pico-8 play session: hold ← + tap ❎, after a click and taps of 🅾, ❎, 🅾+❎, 🅾 in the second before t = 0

[t = 8 s] hold ← ~8s, tap ❎ ~14×
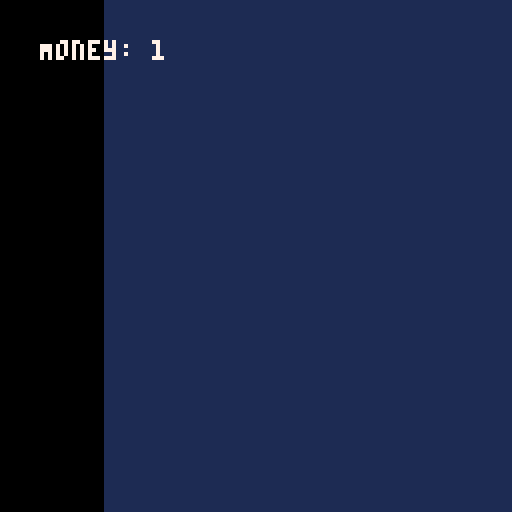

pico-8 cartridge
version 42
__lua__

poke(0x5F2D, 1)

money = 0

mouse_down = false
clicked_this_frame = false

plus_one_locations = {}
cookie_locations = { { x = 0, y = 0 } }
auto_clicker_locations = {}

camera_x = -48
camera_y = -48

AUTO_CLICKER_COST = 10

function is_mouse_clicked()
    clicked = stat(34) == 1

    -- if the mouse is over the cookie and the primary button is pressed
    if clicked then
        mouse_down = true
    end

    if not clicked and mouse_down then
        mouse_down = false
        return true
    end

    return false
end

function is_over_cookie(cookie, x, y)
    return x > cookie.x and x < cookie.x + 32 and y > cookie.y and y < cookie.y + 32
end

function do_cookie_click(cookie)
    money = money + 1
    random_x = flr(rnd(32) - 16) + cookie.x + 16
    random_y = flr(rnd(32) - 16) + cookie.y + 16
    add(plus_one_locations, { x = random_x, y = random_y, life = 18 })
end

function _update()
    -- check if the mouse is over the cookie

    -- printh length of plus_one_locations
    printh(#plus_one_locations)
    printh(#auto_clicker_locations)

    if is_mouse_clicked() then
        clicked_this_frame = true

        for i = 1, #cookie_locations do
            cookie = cookie_locations[i]
            x = stat(32) + camera_x
            y = stat(33) + camera_y
            if is_over_cookie(cookie, x, y) then
                do_cookie_click(cookie)
            end
        end
    end

    if btn(0) then
        camera_x = camera_x - 2
    end

    if btn(1) then
        camera_x = camera_x + 2
    end

    if btn(2) then
        camera_y = camera_y - 2
    end

    if btn(3) then
        camera_y = camera_y + 2
    end

    key_pressed = stat(31)
    if key_pressed == "a" and money >= AUTO_CLICKER_COST then
        add(auto_clicker_locations, { x = stat(32), y = stat(33) })
        money = money - AUTO_CLICKER_COST
    end
end

function get_plus_one_color(life_left)
    if life_left > 10 then
        return 7
    elseif life_left > 3 then
        return 6
    else
        return 5
    end
end

function draw_plus_ones()
    for i = 1, #plus_one_locations do
        if plus_one_locations[i] != nil then
            plus_one_locations[i].life = plus_one_locations[i].life - 1

            if plus_one_locations[i].life <= 0 then
                del(plus_one_locations, plus_one_locations[i])
            else
                color = get_plus_one_color(plus_one_locations[i].life)
                plus_one_locations[i].y = plus_one_locations[i].y - 1
                print("+1", plus_one_locations[i].x, plus_one_locations[i].y, color)
            end
        end
    end
end

function draw_money()
    print("Money: " .. money, 10, 10, 7)
end

function draw_mouse()
    x = stat(32)
    y = stat(33)
    if clicked_this_frame then
        sspr(112, 17, 16, 32, x, y)
    else
        sspr(0, 17, 16, 32, x, y)
    end
end

function draw_cookies()
    for i = 1, #cookie_locations do
        sspr(64, 0, 16, 16, cookie_locations[i].x, cookie_locations[i].y, 32, 32)
    end
end

function draw_auto_clickers()
    for i = 1, #auto_clicker_locations do
        sspr(0, 17, 16, 32, auto_clicker_locations[i].x, auto_clicker_locations[i].y)
    end
end

function find_closest_cookie(x, y)
    closest_cookie = nil
    closest_distance = 1000000

    for i = 1, #cookie_locations do
        distance = sqrt((cookie_locations[i].x - x) ^ 2 + (cookie_locations[i].y - y) ^ 2)
        if distance < closest_distance then
            closest_cookie = cookie_locations[i]
            closest_distance = distance
        end
    end

    return closest_cookie
end

function automate_auto_clicker()
    for i = 1, #auto_clicker_locations do
        clicker = auto_clicker_locations[i]

        if clicker["cookie"] == nil then
            clicker["cookie"] = find_closest_cookie(clicker.x, clicker.y)
        end

        -- move towards the cookie
        if clicker["cookie"] then
            aim_x = clicker["cookie"].x + 12
            aim_y = clicker["cookie"].y + 12

            if clicker.x < aim_x then
                clicker.x = clicker.x + 1
            elseif clicker.x > aim_x then
                clicker.x = clicker.x - 1
            end

            if clicker.y < aim_y then
                clicker.y = clicker.y + 1
            elseif clicker.y > aim_y then
                clicker.y = clicker.y - 1
            end
        end

        -- click the cookie
        if flr(rnd(30)) == 1 then
            if clicker["cookie"] and is_over_cookie(clicker["cookie"], clicker.x, clicker.y) then
                do_cookie_click(clicker["cookie"])
            end
        end
    end
end

function draw_buy_auto_clicker_button()
    if money >= AUTO_CLICKER_COST then
        print("Buy Auto Clicker (a)", 10, 120, 7)
    end
end

function _draw()
    cls()

    -- draw the background
    rectfill(-500, -500, 500, 500, 1)

    -- draw unfixed items
    draw_cookies()
    draw_plus_ones()
    draw_auto_clickers()
    automate_auto_clicker()

    -- draw fixed items
    local old_camera_x, old_camera_y = camera_x, camera_y
    camera(0, 0)

    draw_mouse()
    draw_money()
    draw_buy_auto_clicker_button()

    camera(old_camera_x, old_camera_y)

    clicked_this_frame = false
    camera(camera_x, camera_y)
end
__gfx__
00044000000000000000000000000000000000000000000000000000000000000000000000000000000000000000000000000000000000000000000000000000
00444400000000000000000000000000000000000000000000000000000000000000000000000000000000000000000000000000000000000000000000000000
04444040000000000000000000000000000000000000000000000000000000000000000000000000000000000000000000000000000000000000000000000000
44044444000000000000000000000000000000000000000000000000000000000000000000000000000000000000000000000000000000000000000000000000
44444444000000000000000000000000000000000000000000000000000000000000000000000000000000000000000000000000000000000000000000000000
04440440000000000000000000000000000000000000000000000000000000000000000000000000000000000000000000000000000000000000000000000000
00444400000000000000000000000000000000000000000000000000000000000000000000000000000000000000000000000000000000000000000000000000
00044000000000000000000000000000000000000000000000000000000000000000000000000000000000000000000000000000000000000000000000000000
